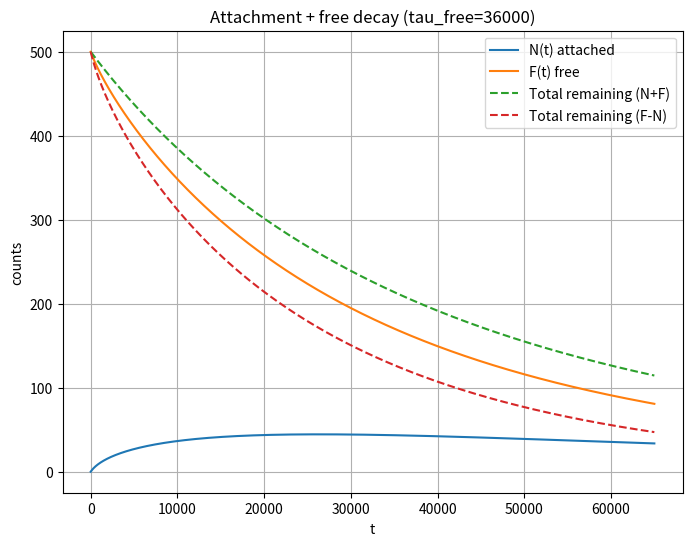

This figure's Python source:


import numpy as np
import matplotlib.pyplot as plt
from scipy.integrate import solve_ivp

def rhs(t, y, params):
    N, F = y
    v0, a, Ns, tau_att, tau_free = params
    v = v0 / (1 + a * N)
    attach = v * (F / Ns)
    detach = N / tau_att
    decay = F / tau_free if np.isfinite(tau_free) else 0.0
    dN = attach - detach
    dF = -attach + detach - decay
    return [dN, dF]

def simulate(params, M, N0, F0, t_span, t_eval=None):
    if t_eval is None:
        t_eval = np.linspace(t_span[0], t_span[1], 1000)
    sol = solve_ivp(rhs, t_span, [N0, F0], args=(params,), t_eval=t_eval, rtol=1e-7, atol=1e-9)
    return sol.t, sol.y[0], sol.y[1]

# Example parameters
N_sites = 32000   # lattice length
M_points = 500    # initial points
N0 = 0            # initially attached
F0 = M_points     # initially free
v0 = 1.0
a = 0.1
tau_att = 10*3600    # mean detach time
tau_free = 10*3600  # mean free-point fall-off time (set np.inf for no decay)

params = (v0, a, N_sites, tau_att, tau_free)

t, N_t, F_t = simulate(params, M_points, N0, F0, t_span=(0,65000), t_eval=np.linspace(0,65000,65001))

plt.figure(figsize=(8,6))
plt.plot(t, N_t, label='N(t) attached')
plt.plot(t, F_t, label='F(t) free')
plt.plot(t, N_t + F_t, '--', label='Total remaining (N+F)')
plt.plot(t, F_t - N_t, '--', label='Total remaining (F-N)')
plt.xlabel('t')
plt.ylabel('counts')
plt.title(f"Attachment + free decay (tau_free={tau_free})")
plt.legend()
plt.grid(True)
plt.show()
